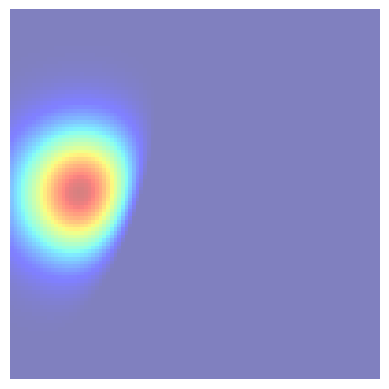

Reproduce this figure in Python.
# sphinx_gallery_thumbnail_number = 3
import numpy as np
import matplotlib.pyplot as plt
from matplotlib.colors import Normalize


def normal_pdf(x, mean, var):
    return np.exp(-(x - mean)**2 / (2*var))


# Generate the space in which the blobs will live
xmin, xmax, ymin, ymax = (0, 100, 0, 100)
n_bins = 100
xx = np.linspace(xmin, xmax, n_bins)
yy = np.linspace(ymin, ymax, n_bins)

# Generate the blobs. The range of the values is roughly -.0002 to .0002
means_high = [20, 50]
means_low = [50, 60]
var = [150, 200]

gauss_x_high = normal_pdf(xx, means_high[0], var[0])
gauss_y_high = normal_pdf(yy, means_high[1], var[0])

gauss_x_low = normal_pdf(xx, means_low[0], var[1])
gauss_y_low = normal_pdf(yy, means_low[1], var[1])

weights_high = np.array(np.meshgrid(gauss_x_high, gauss_y_high)).prod(0)
weights_low = -1 * np.array(np.meshgrid(gauss_x_low, gauss_y_low)).prod(0)
weights = weights_high + weights_low

# We'll also create a grey background into which the pixels will fade
greys = np.ones(weights.shape + (3,)) * 70

# First we'll plot these blobs using only ``imshow``.
vmax = np.abs(weights).max()
vmin = 0
cmap = plt.cm.jet

# Create an alpha channel of linearly increasing values moving to the right.
alphas = np.ones(weights.shape)*0.5
# alphas[:, 30:] = np.linspace(1, 0, 70)

# Normalize the colors b/w 0 and 1, we'll then pass an MxNx4 array to imshow
colors = Normalize(vmin, vmax, clip=True)(weights)
colors = cmap(colors)

# Now set the alpha channel to the one we created above
colors[..., -1] = alphas

# Create the figure and image
# Note that the absolute values may be slightly different
fig, ax = plt.subplots()

ax.imshow(greys)
ax.imshow(colors, extent=(xmin, xmax, ymin, ymax))
ax.set_axis_off()


plt.show()